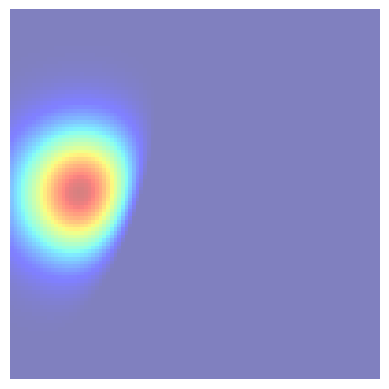

Reproduce this figure in Python.
# sphinx_gallery_thumbnail_number = 3
import numpy as np
import matplotlib.pyplot as plt
from matplotlib.colors import Normalize


def normal_pdf(x, mean, var):
    return np.exp(-(x - mean)**2 / (2*var))


# Generate the space in which the blobs will live
xmin, xmax, ymin, ymax = (0, 100, 0, 100)
n_bins = 100
xx = np.linspace(xmin, xmax, n_bins)
yy = np.linspace(ymin, ymax, n_bins)

# Generate the blobs. The range of the values is roughly -.0002 to .0002
means_high = [20, 50]
means_low = [50, 60]
var = [150, 200]

gauss_x_high = normal_pdf(xx, means_high[0], var[0])
gauss_y_high = normal_pdf(yy, means_high[1], var[0])

gauss_x_low = normal_pdf(xx, means_low[0], var[1])
gauss_y_low = normal_pdf(yy, means_low[1], var[1])

weights_high = np.array(np.meshgrid(gauss_x_high, gauss_y_high)).prod(0)
weights_low = -1 * np.array(np.meshgrid(gauss_x_low, gauss_y_low)).prod(0)
weights = weights_high + weights_low

# We'll also create a grey background into which the pixels will fade
greys = np.ones(weights.shape + (3,)) * 70

# First we'll plot these blobs using only ``imshow``.
vmax = np.abs(weights).max()
vmin = 0
cmap = plt.cm.jet

# Create an alpha channel of linearly increasing values moving to the right.
alphas = np.ones(weights.shape)*0.5
# alphas[:, 30:] = np.linspace(1, 0, 70)

# Normalize the colors b/w 0 and 1, we'll then pass an MxNx4 array to imshow
colors = Normalize(vmin, vmax, clip=True)(weights)
colors = cmap(colors)

# Now set the alpha channel to the one we created above
colors[..., -1] = alphas

# Create the figure and image
# Note that the absolute values may be slightly different
fig, ax = plt.subplots()

ax.imshow(greys)
ax.imshow(colors, extent=(xmin, xmax, ymin, ymax))
ax.set_axis_off()


plt.show()